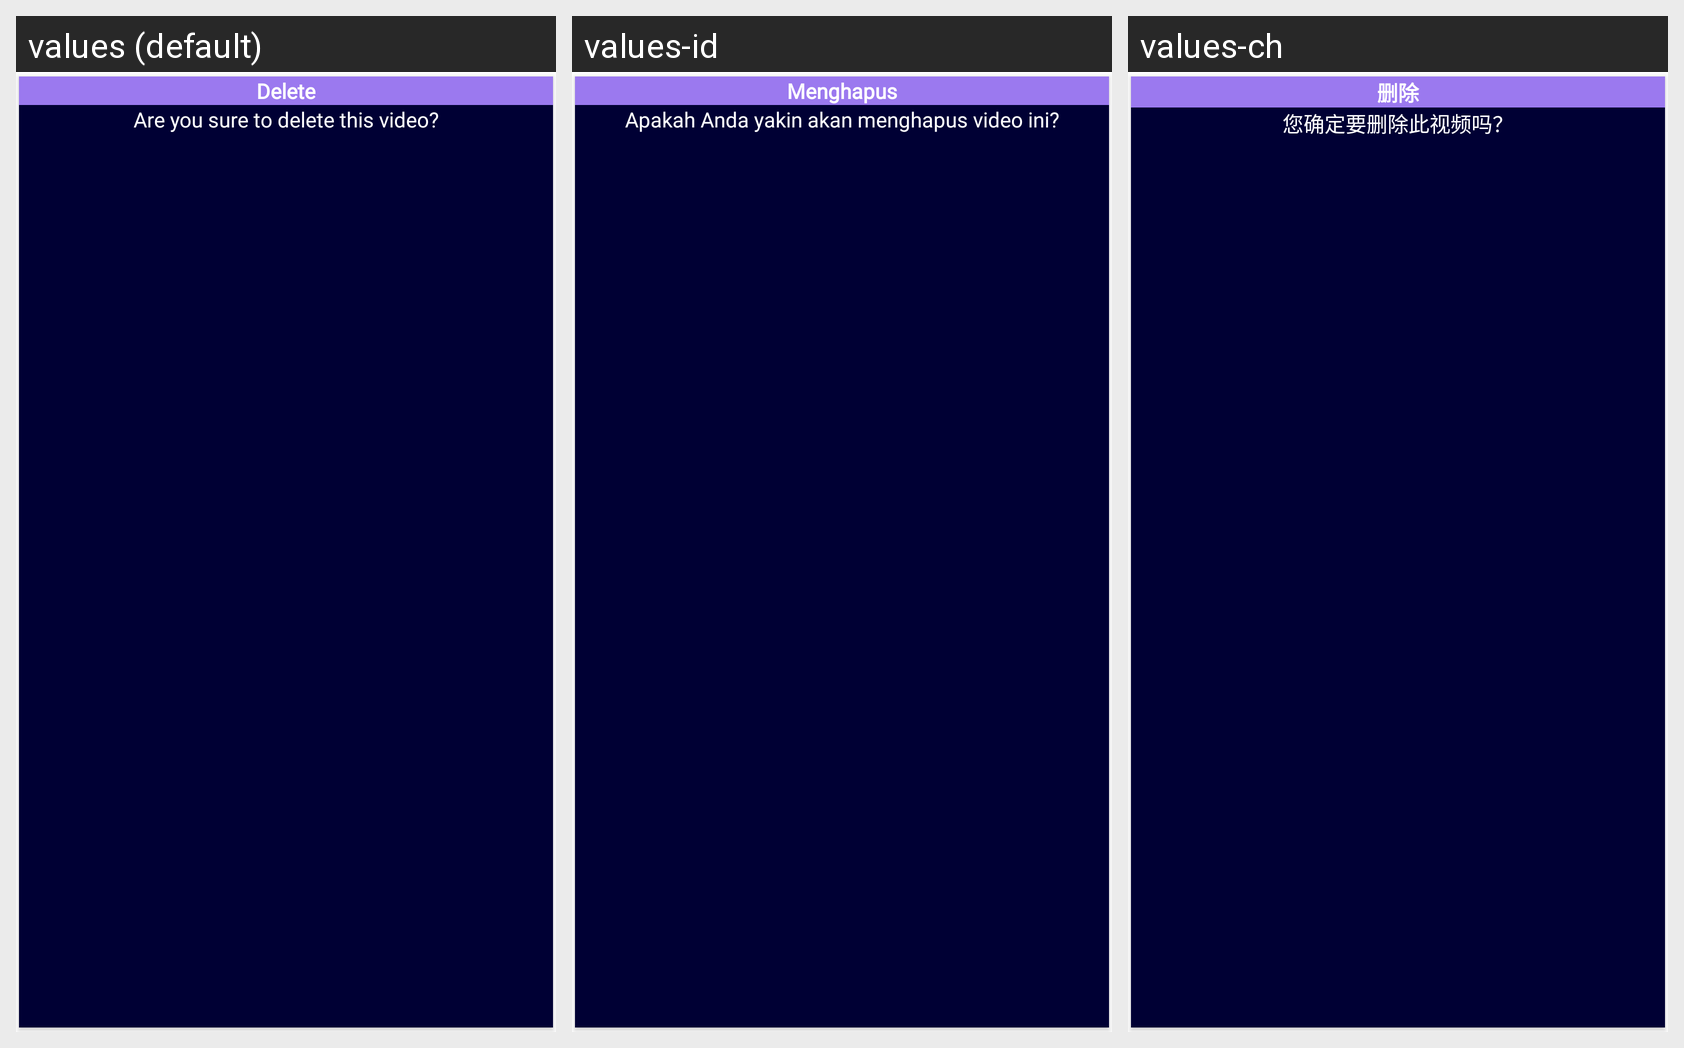

The Android screen above is rendered under several locales of the same app. Produce the string resources it draws, with the default and per-locale values.
Android screen res/layout/dialog_delete.xml rendered under 3 locales, left to right: values (default), values-id, values-ch. Device: Nexus 5 (rendered at 1080×1920; each locale shown at half size, 540×960, under a caption strip naming it); theme Theme.VideoDownloader.
Other locales in the repository, not shown: values-ar, values-es, values-fr, values-hi, values-pt, values-ru.
Strings drawn on this screen, with the default value and each locale's value (text and hints the layout hard-codes, and strings that could not be matched under every locale, appear in the picture but are not listed):

delete_title
  values: Delete
  values-id: Menghapus
  values-ch: 删除

delete_video_msg
  values: Are you sure to delete this video?
  values-id: Apakah Anda yakin akan menghapus video ini?
  values-ch: 您确定要删除此视频吗？
